Run: headless pygame with SDL's dummy video driver; simulated clock (each Clock.tick advances the game by its frame time, no real sleeping); random seed 0; keys injected as events and as key.get_pressed() state; no mouse input.
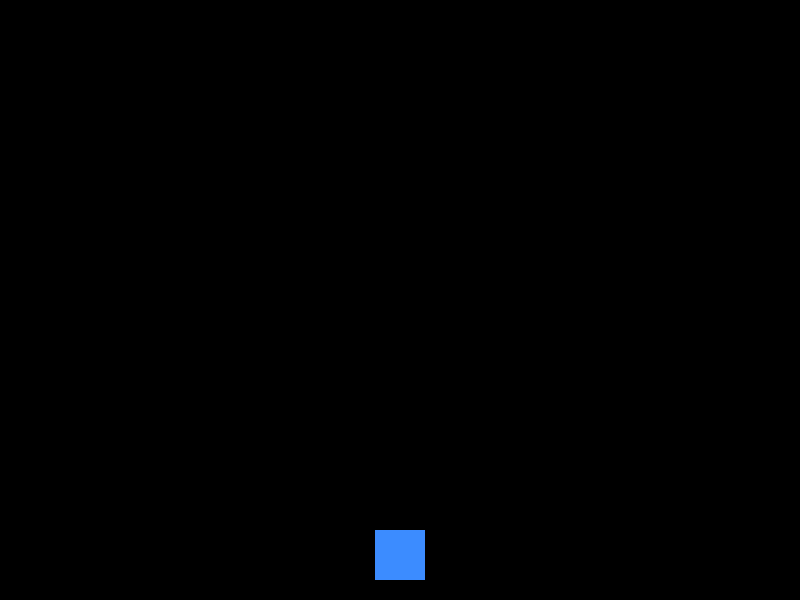
Frame 1 of 4 · flips 1–60 · no input
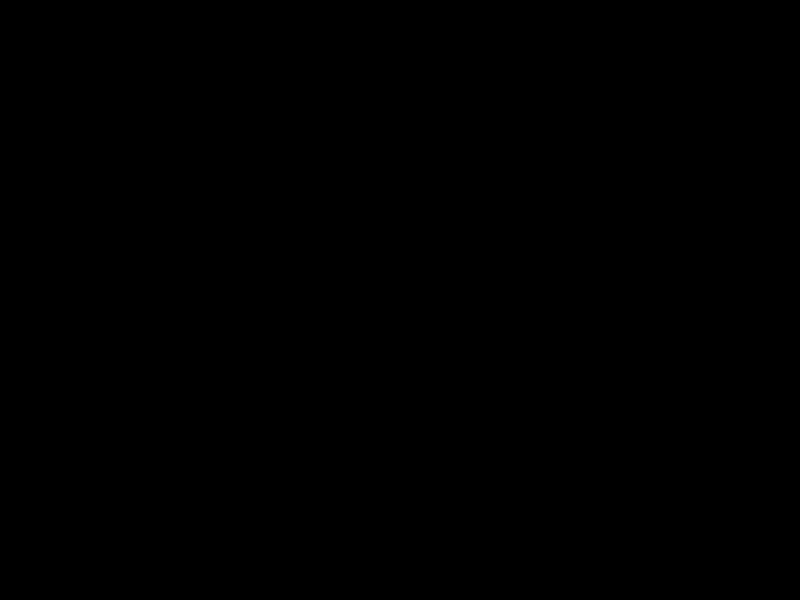
Frame 2 of 4 · flips 61–180 · tapped SPACE, RETURN · held RIGHT (→), D
Frame 3 of 4 · flips 181–300 · held DOWN (↓), S · screen unchanged from frame 2, image omitted
Frame 4 of 4 · flips 301–420 · held LEFT (←), A, UP (↑), W · screen same as frame 1, image omitted

The pygame program that drew these frames:

import pygame

# Game constants
WIDTH = 800
HEIGHT = 600
FPS = 60
BACKGROUND_COLOR = (0, 0, 0)  # RGB color for the background
PLAYER_COLOR = (60, 140, 255)  # RGB color for the player

# Initialize Pygame
pygame.init()

# Set up the display
screen = pygame.display.set_mode((WIDTH, HEIGHT))

# Set the title of the window
pygame.display.set_caption("Moving Player Game")

# Set up the player rectangle (x, y, width, height)
player_rect = pygame.Rect(375,530,50,50)

player_speed = 6

# Set up the clock for controlling the frame rate
clock = pygame.time.Clock()

# Main loop
running = True

while running:
    # Handle events
    # Get all events (keyboard, mouse, etc.)
    for event in pygame.event.get():
        if event.type == pygame.QUIT:
            running = False

    # Handle player movement
    keys = pygame.key.get_pressed()

    if keys[pygame.K_LEFT]:
        player_rect.x -= player_speed
    if keys[pygame.K_RIGHT]:
        player_rect.x += player_speed
    if keys[pygame.K_UP]:
        player_rect.y -= player_speed
    if keys[pygame.K_DOWN]:
        player_rect.y += player_speed

    # Fill the screen with a color (RGB)
    screen.fill(BACKGROUND_COLOR)

    # Draw the player
    pygame.draw.rect(screen, PLAYER_COLOR, player_rect)

    # Update the display
    pygame.display.flip()

    # Limit the frame rate to 60 frames per second
    clock.tick(FPS)

# Quit Pygame
pygame.quit()
